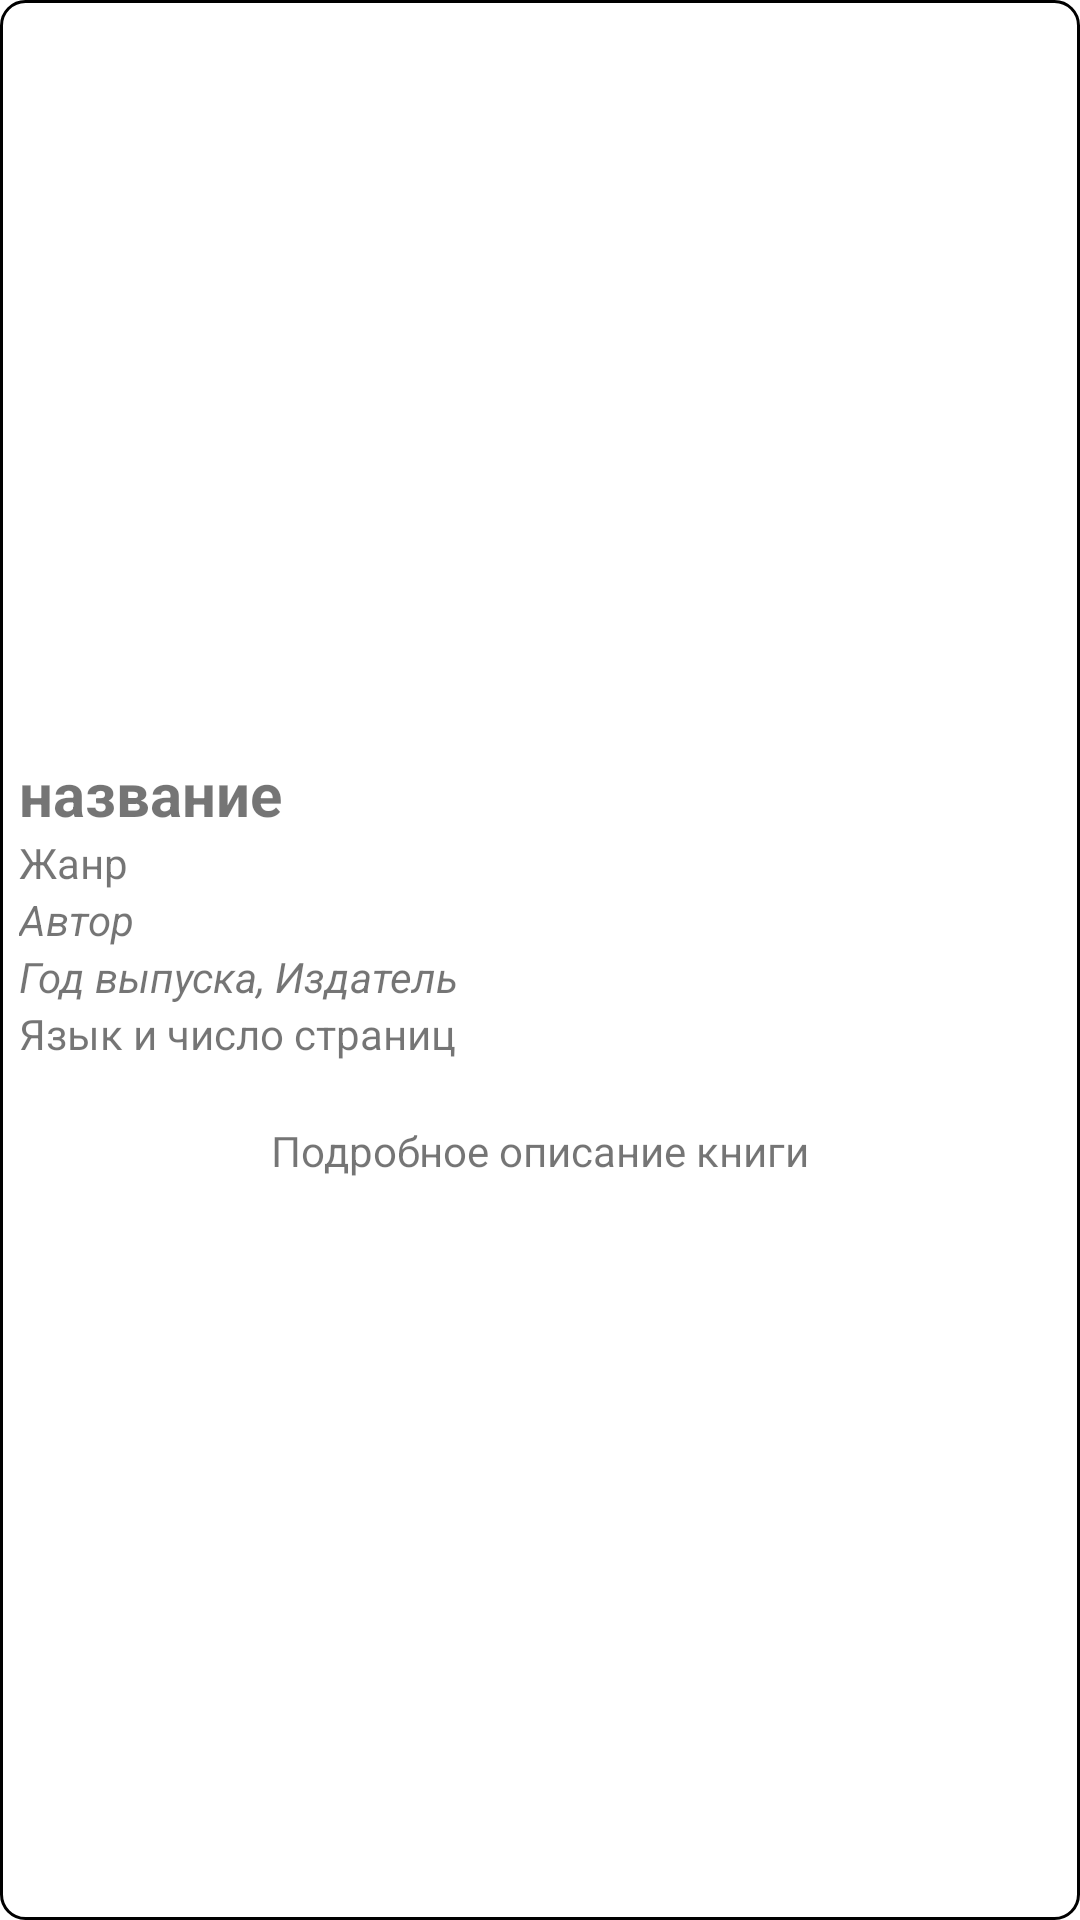

Reconstruct the res/layout file that produces this screen, plus the resources it refers to.
<!-- AndroidManifest.xml: application theme Theme.LibraryViewAndroidApp -->
<!-- res/layout/activity_book_detail.xml -->
<?xml version="1.0" encoding="utf-8"?>
<RelativeLayout xmlns:android="http://schemas.android.com/apk/res/android"
    android:layout_width="match_parent"
    android:layout_height="wrap_content"
    android:layout_margin="1pt"
    android:background="@drawable/book_item_background"
    android:gravity="center_vertical"
    android:padding="3pt">

    <TextView
        android:id="@+id/titleTextView"
        android:layout_width="match_parent"
        android:layout_height="wrap_content"
        android:layout_below="@id/coverImageView"
        android:ellipsize="end"

        android:maxLines="2"
        android:text="название"
        android:textAlignment="viewStart"
        android:textSize="20sp"
        android:textStyle="bold" />

    <ImageView
        android:id="@+id/coverImageView"
        android:layout_width="393dp"
        android:layout_height="wrap_content"
        android:layout_alignParentTop="true"
        android:layout_marginTop="1dp"
        android:layout_marginBottom="10dp"
         />

    <TextView
        android:id="@+id/authorTextView"
        android:layout_width="match_parent"
        android:layout_height="wrap_content"
        android:layout_below="@id/genreTextView"
        android:ellipsize="end"

        android:maxLines="2"
        android:text="Автор"
        android:textAlignment="viewStart"
        android:textStyle="italic" />

    <TextView
        android:id="@+id/yearIzdTextView"
        android:layout_width="match_parent"
        android:layout_height="wrap_content"
        android:layout_below="@id/authorTextView"
        android:ellipsize="end"

        android:maxLines="2"
        android:text="Год выпуска, Издатель"
        android:textAlignment="viewStart"
        android:textStyle="italic" />

    <TextView
        android:id="@+id/descriptionTextView"
        android:layout_width="match_parent"
        android:layout_height="wrap_content"
        android:layout_below="@id/langPageCounttextView"
        android:layout_marginTop="20dp"
        android:layout_marginBottom="7dp"
        android:ellipsize="end"
        android:gravity="center"
        android:scrollbars="vertical"
        android:text="Подробное описание книги"
        android:textAlignment="center" />

    <TextView
        android:id="@+id/genreTextView"
        android:layout_width="match_parent"
        android:layout_height="wrap_content"
        android:layout_below="@id/titleTextView"
        android:text="Жанр" />

    <TextView
        android:id="@+id/langPageCounttextView"
        android:layout_width="match_parent"
        android:layout_height="wrap_content"
        android:layout_below="@id/yearIzdTextView"
        android:text="Язык и число страниц" />

</RelativeLayout>
<!-- resources referenced by this layout -->
<resources>
  <!-- drawable book_item_background (drawable) -->
  <shape xmlns:android="http://schemas.android.com/apk/res/android"
      android:shape="rectangle">
  
      <solid android:color="?android:attr/windowBackground" />
  
      <stroke
          android:width="1dp"
          android:color="#000000"
          />
  
      <corners android:radius="8dp" />
  </shape>
  <style name="Theme.LibraryViewAndroidApp" parent="Theme.MaterialComponents.DayNight.DarkActionBar">
          
          <item name="colorPrimary">@color/purple_500</item>
          <item name="colorPrimaryVariant">@color/purple_700</item>
          <item name="colorOnPrimary">@color/white</item>
          
          <item name="colorSecondary">@color/teal_200</item>
          <item name="colorSecondaryVariant">@color/teal_700</item>
          <item name="colorOnSecondary">@color/black</item>
          
          <item name="android:statusBarColor">?attr/colorPrimaryVariant</item>
          
      </style>
  <!-- not gathered from this repository: default colours our renderer supplied (Android Studio template values) -->
  <color name="purple_500">#FF6200EE</color>
  <color name="purple_700">#FF3700B3</color>
  <color name="teal_200">#FF03DAC5</color>
  <color name="teal_700">#FF018786</color>
  <color name="black">#FF000000</color>
  <color name="white">#FFFFFFFF</color>
</resources>
